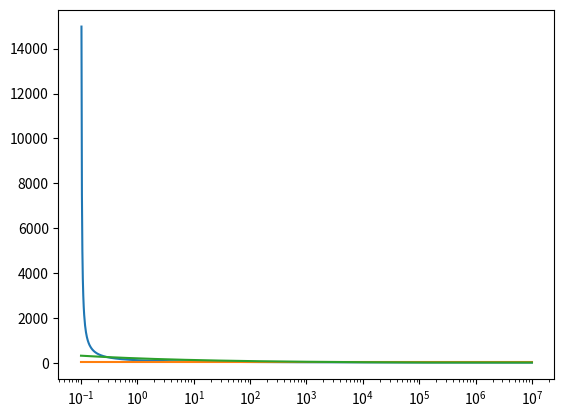

The matplotlib source for this figure:
from collections import namedtuple
import numpy as np

Models = namedtuple('Model', ['fatigue_limit', 'fatigue_life', 'haiback'])
_k = 200


def _weibull_fatigue_limit(stress, steel_properties, material):
    stress[stress < material.weibull_sth(steel_properties)] = 0.
    return (stress/material.weibull_sw(steel_properties))**material.weibull_m(steel_properties)


def _sadek_v_star(stress, steel_properties, material):
    field = 0*stress
    stress[stress > material.sadek_sth] = 1.
    return material.sadek_q(steel_properties)


def _weibull_life_limit(stress, cycles, steel_properties, material):
    stress[stress < material.weibull_sth] = 0.
    if np.log(cycles) > material.ne:
        return _weibull_fatigue_limit(stress, steel_properties, material)
    # m = (material.ne - material.ns)/(np.log(cycles)-material.ns)*material.weibull_m(steel_properties)
    m = material.weibull_m(steel_properties)*(cycles/np.exp(material.ne))**(-1/material.b)
    return ((stress/material.weibull_sw(steel_properties))*(cycles/np.exp(material.ne))**(1./material.b))**m


def _weibull_life_haiback(stress, cycles, steel_properties, material):
    stress[stress < 0] = 0.
    if np.log(cycles) > material.ne:
        ne = np.log(2E6)
        sw = material.weibull_sw(steel_properties)
        k = _k
        m = material.weibull_m(steel_properties)*(cycles/np.exp(ne))**(-1./_k)

    else:
        k = material.b
        ne = material.ne
        sw = material.weibull_sw(steel_properties)*(1E5/2E6)**(1/_k)
        m = material.weibull_m(steel_properties) * (cycles / np.exp(ne))**(-1. / k)*(1E5/2E6)**(-1./_k)
    return ((stress/sw)*(cycles/np.exp(ne))**(1./k))**m


weibull = Models(fatigue_limit=_weibull_fatigue_limit,
                 fatigue_life=_weibull_life_limit,
                 haiback=_weibull_life_haiback)

sadek = Models(fatigue_limit=_sadek_v_star, fatigue_life=None, haiback=None)

if __name__ == '__main__':
    import matplotlib.pyplot as plt
    N = np.exp(np.linspace(np.log(0.1), np.log(1e7), 1000))

    mA = 20*(np.log(1e5) - np.log(0.1))/(np.log(N) - np.log(0.1))
    plt.semilogx(N, mA)

    mB = 20*(N/2e6)**(-1./_k)

    plt.semilogx(N, mB)

    mC = mB
    mC[N <= 1e5] = 20*(1e5/2e6)**(-1./_k)*(N[N <= 1e5]/1e5)**(-0.2)
    plt.semilogx(N, mC)
    plt.show()
